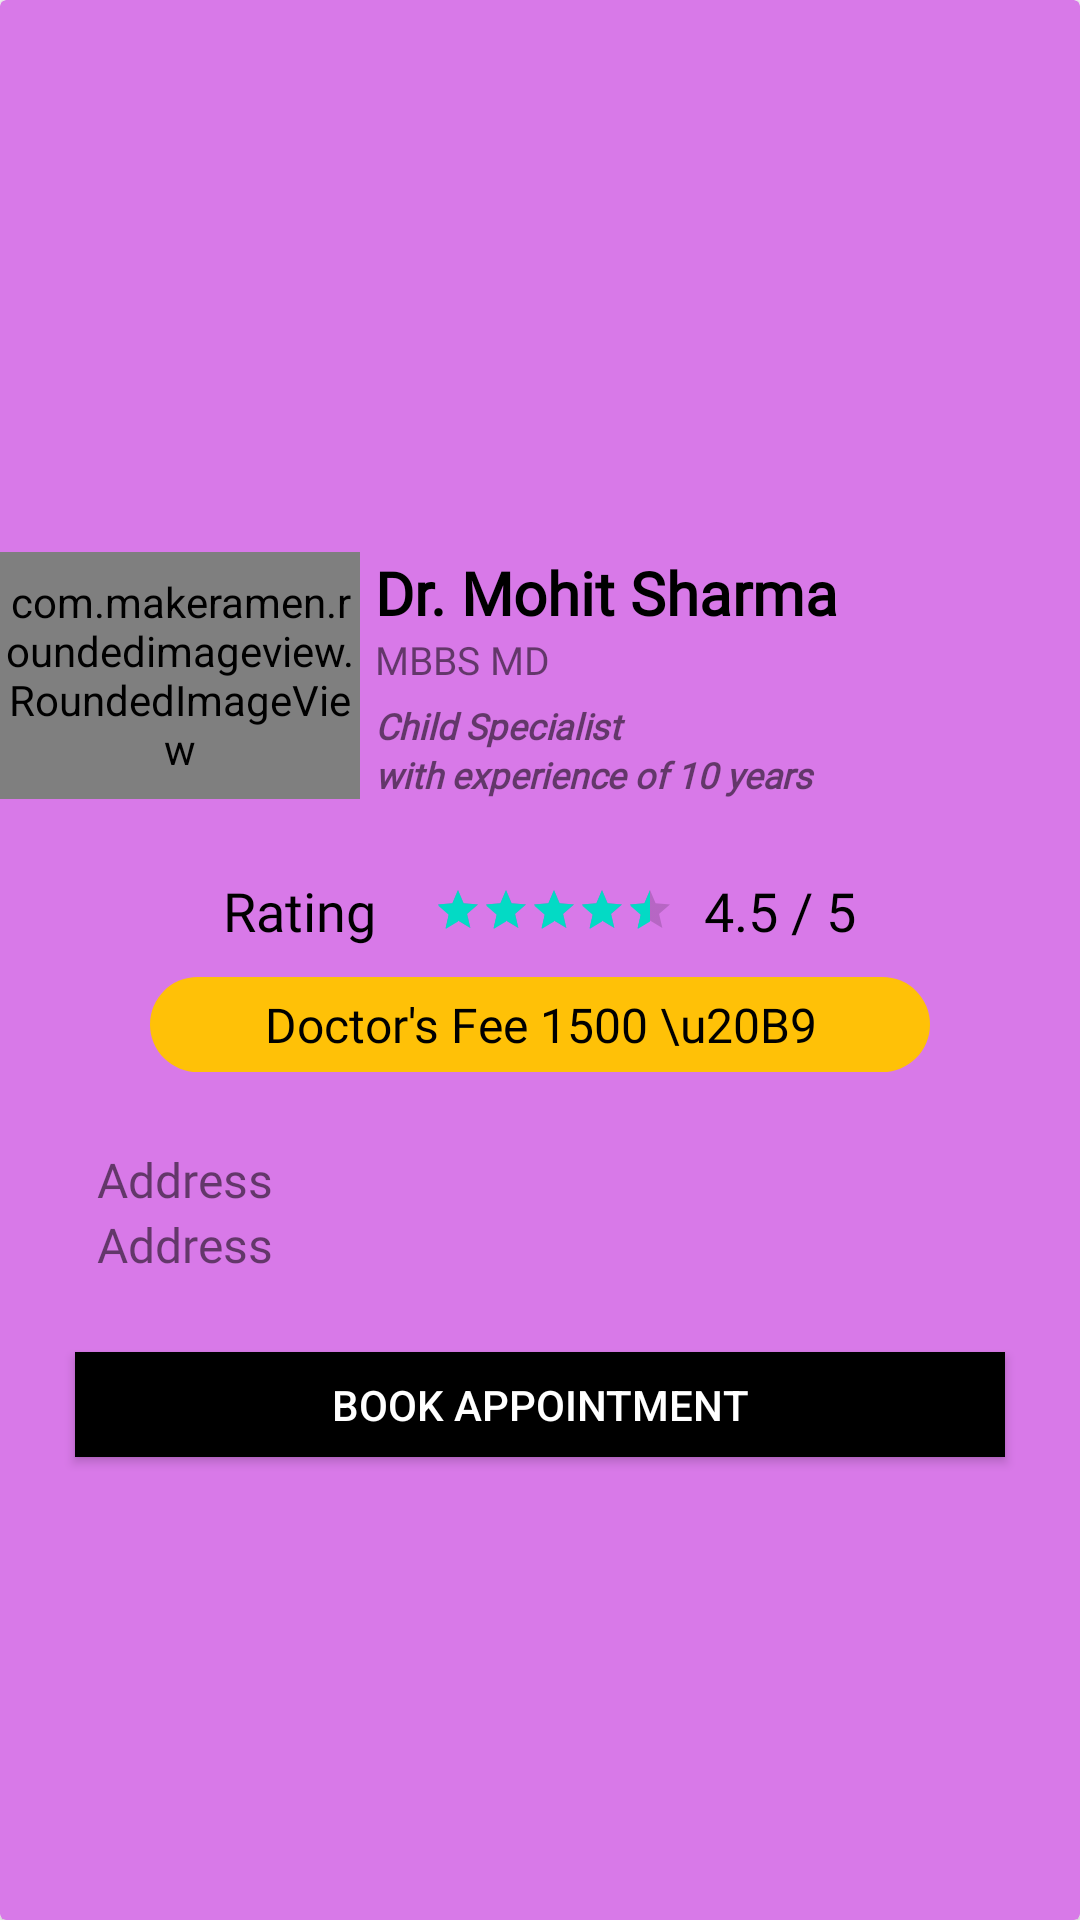

Produce the Android XML layout that renders to this screen, including the resource entries it uses.
<!-- AndroidManifest.xml: application theme AppTheme -->
<!-- res/layout/doctor_details.xml -->
<?xml version="1.0" encoding="utf-8"?>
<androidx.cardview.widget.CardView xmlns:android="http://schemas.android.com/apk/res/android"
    xmlns:app="http://schemas.android.com/apk/res-auto"
    android:layout_width="match_parent"
    android:layout_height="wrap_content"
    android:layout_gravity="center"
    android:clipChildren="false"
    android:clipToPadding="false"
    android:divider="@android:color/transparent"
    app:cardBackgroundColor="#D879E8"
    app:cardPreventCornerOverlap="false">


    <LinearLayout
        android:layout_width="match_parent"
        android:layout_height="wrap_content"
        android:layout_gravity="center"
        android:gravity="center"
        android:orientation="vertical">


        <LinearLayout
            android:layout_width="match_parent"
            android:layout_height="wrap_content"
            android:layout_marginTop="50dp"
            android:layout_marginBottom="25dp"
            android:orientation="horizontal">

            <com.makeramen.roundedimageview.RoundedImageView
                android:id="@+id/dr_pic"

                android:layout_width="match_parent"
                android:layout_height="match_parent"
                android:layout_weight="2"
                android:src="@drawable/doctor_pic"
                app:civ_border_width="1dp"
                app:riv_border_color="#6D0380"
                app:riv_border_width="1dp"
                app:riv_corner_radius="20dp" />

            <LinearLayout
                android:layout_width="match_parent"
                android:layout_height="wrap_content"
                android:layout_marginStart="5dp"
                android:layout_weight="1"
                android:orientation="vertical">

                <TextView
                    android:id="@+id/dr_name"
                    android:layout_width="match_parent"
                    android:layout_height="wrap_content"
                    android:autoSizeTextType="uniform"
                    android:fontFamily="@font/roboto_slab"
                    android:text="@string/dr_name"
                    android:textColor="@color/black"
                    android:textSize="20sp"
                    android:textStyle="bold" />


                <TextView
                    android:id="@+id/dr_degree"
                    android:layout_width="match_parent"
                    android:layout_height="wrap_content"
                    android:layout_weight="1"
                    android:autoSizeTextType="uniform"
                    android:fontFamily="@font/roboto_slab"
                    android:text="MBBS MD "
                    android:textSize="13sp" />


                <TextView
                    android:id="@+id/dr_type"
                    android:layout_width="match_parent"
                    android:layout_height="wrap_content"
                    android:layout_marginTop="5dp"
                    android:autoSizeTextType="uniform"
                    android:fontFamily="@font/roboto_slab"
                    android:gravity="left|center_vertical"
                    android:text="Child Specialist"
                    android:textSize="12sp"
                    android:textStyle="italic|bold" />

                <TextView
                    android:id="@+id/dr_experience"
                    android:layout_width="match_parent"
                    android:layout_height="wrap_content"
                    android:autoSizeTextType="uniform"
                    android:fontFamily="@font/roboto_slab"
                    android:gravity="left|center_vertical"
                    android:text="@string/dr_exp"
                    android:textSize="12sp"
                    android:textStyle="italic|bold" />


            </LinearLayout>

        </LinearLayout>

        <LinearLayout
            android:layout_width="wrap_content"
            android:layout_height="wrap_content"
            android:gravity="center_horizontal"
            android:orientation="horizontal">

            <TextView
                android:id="@+id/rat"
                android:layout_width="match_parent"
                android:layout_height="wrap_content"
                android:layout_gravity="center_vertical"
                android:autoSizeTextType="uniform"
                android:fontFamily="@font/baloo"
                android:gravity="left"
                android:text="Rating "
                android:textColor="@color/black"
                android:textSize="18sp" />


            <RatingBar
                android:id="@+id/dr_rating_bar"
                style="@style/Widget.AppCompat.RatingBar.Small"
                android:layout_width="wrap_content"
                android:layout_height="wrap_content"
                android:layout_gravity="center_vertical"
                android:layout_marginStart="15dp"
                android:rating="4.5" />

            <TextView
                android:id="@+id/dr_rating_value"
                android:layout_width="0dp"
                android:layout_height="wrap_content"
                android:layout_gravity="center_vertical"
                android:layout_marginStart="10dp"
                android:layout_weight=".6"
                android:fontFamily="@font/baloo"
                android:text="4.5 / 5"
                android:textColor="@color/black"
                android:textSize="18sp" />


        </LinearLayout>

        <TextView
            android:id="@+id/dr_fee"
            android:layout_width="match_parent"
            android:layout_height="wrap_content"
            android:layout_marginStart="50dp"
            android:layout_marginTop="10dp"
            android:layout_marginEnd="50dp"
            android:background="@drawable/rating_bar_background"
            android:fontFamily="@font/roboto_slab"
            android:gravity="center"
            android:paddingTop="5dp"
            android:paddingBottom="5dp"
            android:text="Doctor's Fee 1500 \u20B9"
            android:textColor="@color/black"
            android:textSize="16sp" />

        <TextView
            android:id="@+id/dr_clinic_city"
            android:layout_width="match_parent"
            android:layout_height="wrap_content"
            android:layout_marginStart="25dp"
            android:layout_marginTop="25dp"
            android:layout_marginEnd="10dp"
            android:autoSizeTextType="uniform"
            android:fontFamily="@font/roboto_slab"
            android:gravity="left"
            android:text="@string/address"
            android:textSize="16sp"
            android:textStyle="normal" />

        <TextView
            android:id="@+id/dr_clinic_address"
            android:layout_width="match_parent"
            android:layout_height="wrap_content"
            android:layout_marginStart="25dp"
            android:layout_marginEnd="10dp"
            android:autoSizeTextType="uniform"
            android:fontFamily="@font/roboto_slab"
            android:gravity="left"
            android:text="@string/address"
            android:textSize="16sp"
            android:textStyle="normal" />

        <Button
            android:id="@+id/book_appointment"
            android:layout_width="match_parent"
            android:layout_height="35dp"
            android:layout_marginStart="25dp"
            android:layout_marginTop="25dp"
            android:layout_marginEnd="25dp"
            android:layout_marginBottom="20dp"
            android:background="@color/black"
            android:clickable="true"
            android:focusable="true"
            android:foreground="?android:attr/selectableItemBackground"
            android:text="book Appointment"
            android:textColor="@color/white" />

    </LinearLayout>


</androidx.cardview.widget.CardView>
<!-- resources referenced by this layout -->
<resources>
  <color name="black">#FF000000</color>
  <color name="white">#FFFFFFFF</color>
  <!-- drawable rating_bar_background (drawable) -->
  <?xml version="1.0" encoding="utf-8"?>
  <shape xmlns:android="http://schemas.android.com/apk/res/android"
      android:shape="rectangle" >
  
      <solid android:color="#FFC107"/>
  
      <corners android:radius="100dp"/>
  
  
  </shape>
  <string name="address">Address</string>
  <string name="dr_exp">with experience of 10 years</string>
  <string name="dr_name">Dr. Mohit Sharma</string>
  <style name="AppTheme" parent="Theme.MaterialComponents.Light.DarkActionBar">
          
          <item name="colorPrimary">@color/colorPrimary</item>
          <item name="colorPrimaryDark">@color/colorPrimaryDark</item>
          <item name="colorAccent">@color/colorAccent</item>
          <item name="windowNoTitle">true</item>
          <item name="windowActionBar">false</item>
      </style>
  <color name="colorPrimary">#6200EE</color>
  <color name="colorPrimaryDark">#3700B3</color>
  <color name="colorAccent">#03DAC5</color>
</resources>
